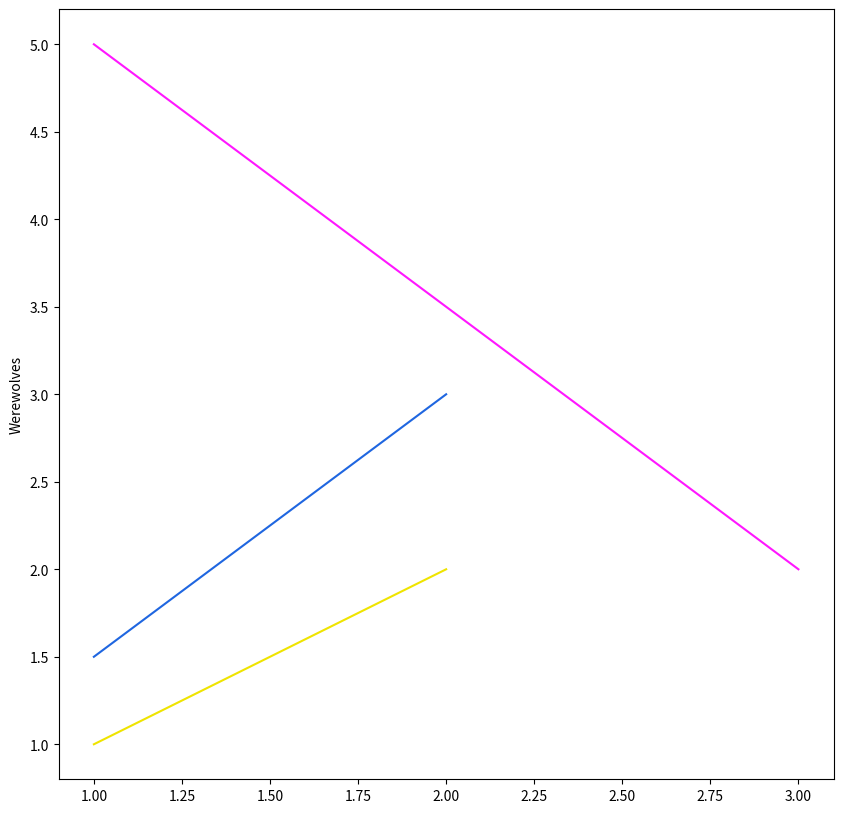

Recreate this plot in Python. (Note: this script raises an exception after producing the figure.)
# Source - https://stackoverflow.com/a/42169584
# Posted by ImportanceOfBeingErnest, modified by community. See post 'Timeline' for change history
# Retrieved 2026-04-27, License - CC BY-SA 4.0

'''An attempt to add some images to the legend to showcase....the werewolves'''

import matplotlib.pyplot as plt
import matplotlib.lines
from matplotlib.transforms import Bbox, TransformedBbox
from matplotlib.legend_handler import HandlerBase
from matplotlib.image import BboxImage

class HandlerLineImage(HandlerBase):

    def __init__(self, path, space=15, offset = 10 ):
        self.space=space
        self.offset=offset
        self.image_data = plt.imread(path)        
        super(HandlerLineImage, self).__init__()

    def create_artists(self, legend, orig_handle,
                       xdescent, ydescent, width, height, fontsize, trans):

        l = matplotlib.lines.Line2D([xdescent+self.offset,xdescent+(width-self.space)/3.+self.offset],
                                     [ydescent+height/2., ydescent+height/2.])
        l.update_from(orig_handle)
        l.set_clip_on(False)
        l.set_transform(trans)

        bb = Bbox.from_bounds(xdescent +(width+self.space)/3.+self.offset,
                              ydescent,
                              height*self.image_data.shape[1]/self.image_data.shape[0],
                              height)

        tbb = TransformedBbox(bb, trans)
        image = BboxImage(tbb)
        image.set_data(self.image_data)

        self.update_prop(image, orig_handle, legend)
        return [l,image]


plt.figure(figsize=(10,10))
line,  = plt.plot([1,2],[1.5,3], color="#1f66e0", lw=1.5)
line2,  = plt.plot([1,2],[1,2], color="#efe400", lw=1.5)
line3,  = plt.plot([1,3],[5,2], color="#ff17ff", lw=1.5)
plt.ylabel("Werewolves")

plt.legend([line, line2, line3], ["", "", ""],
   handler_map={ line: HandlerLineImage("figures/Traveler.png"), line2: HandlerLineImage("figures/Werewolves.png"), line3: HandlerLineImage("figures/Infected.png")}, 
   handlelength=1, labelspacing=0.0, fontsize=100, borderpad=0.15, loc=2, 
    handletextpad=0.1, borderaxespad=0.15)

plt.show()
